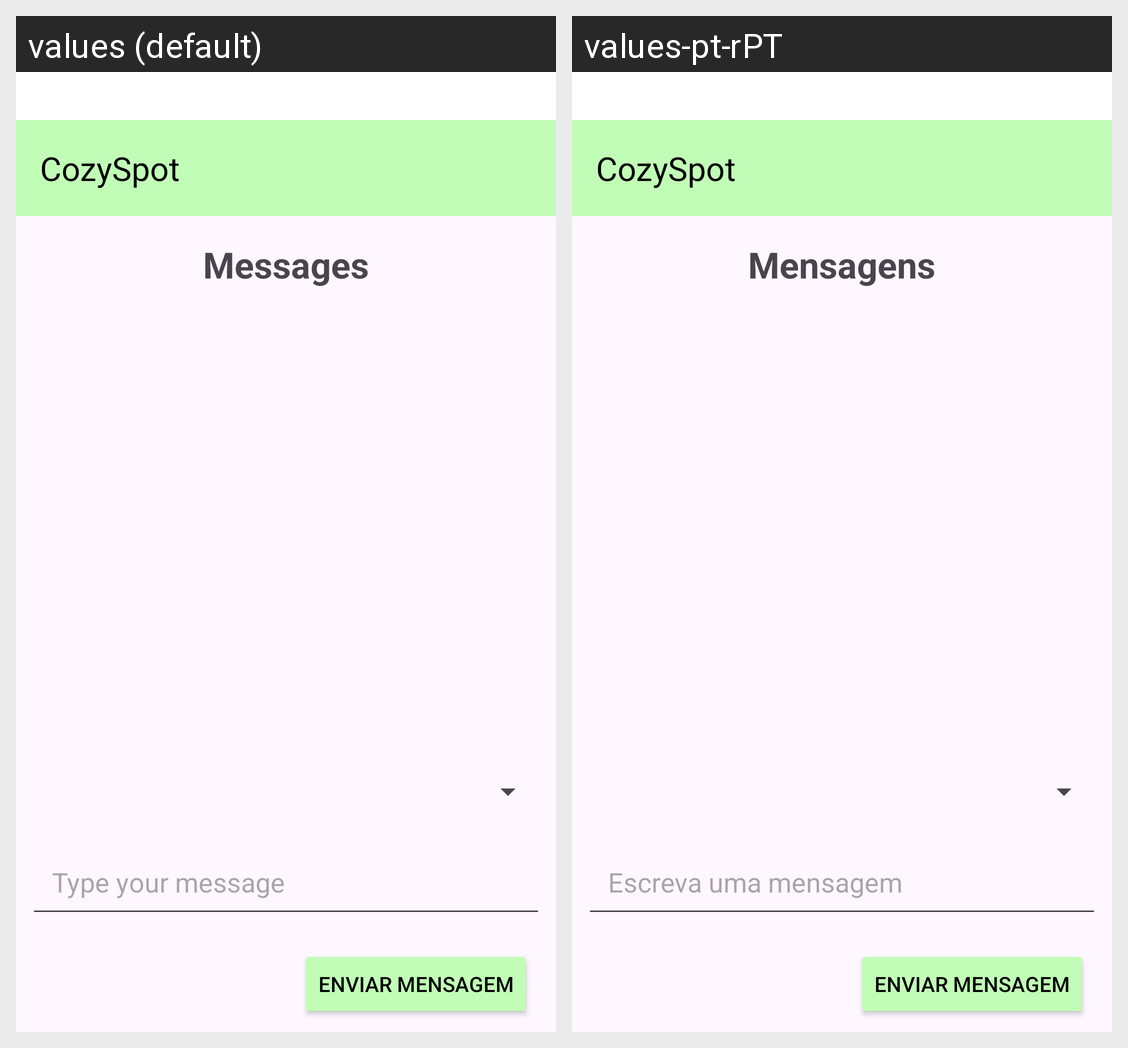

The Android screen above is rendered under two locales of the same app. Produce the string resources it draws, with the default and per-locale values.
Android screen res/layout/activity_messages.xml rendered under 2 locales, left to right: values (default), values-pt-rPT. Device: Nexus 5 (rendered at 1080×1920; each locale shown at half size, 540×960, under a caption strip naming it); theme Theme.CozySpot.
Strings drawn on this screen, with the default value and each locale's value (text and hints the layout hard-codes, and strings that could not be matched under every locale, appear in the picture but are not listed):

app_name
  values: CozySpot
  values-pt-rPT: CozySpot

messages
  values: Messages
  values-pt-rPT: Mensagens

type_message
  values: Type your message
  values-pt-rPT: Escreva uma mensagem
